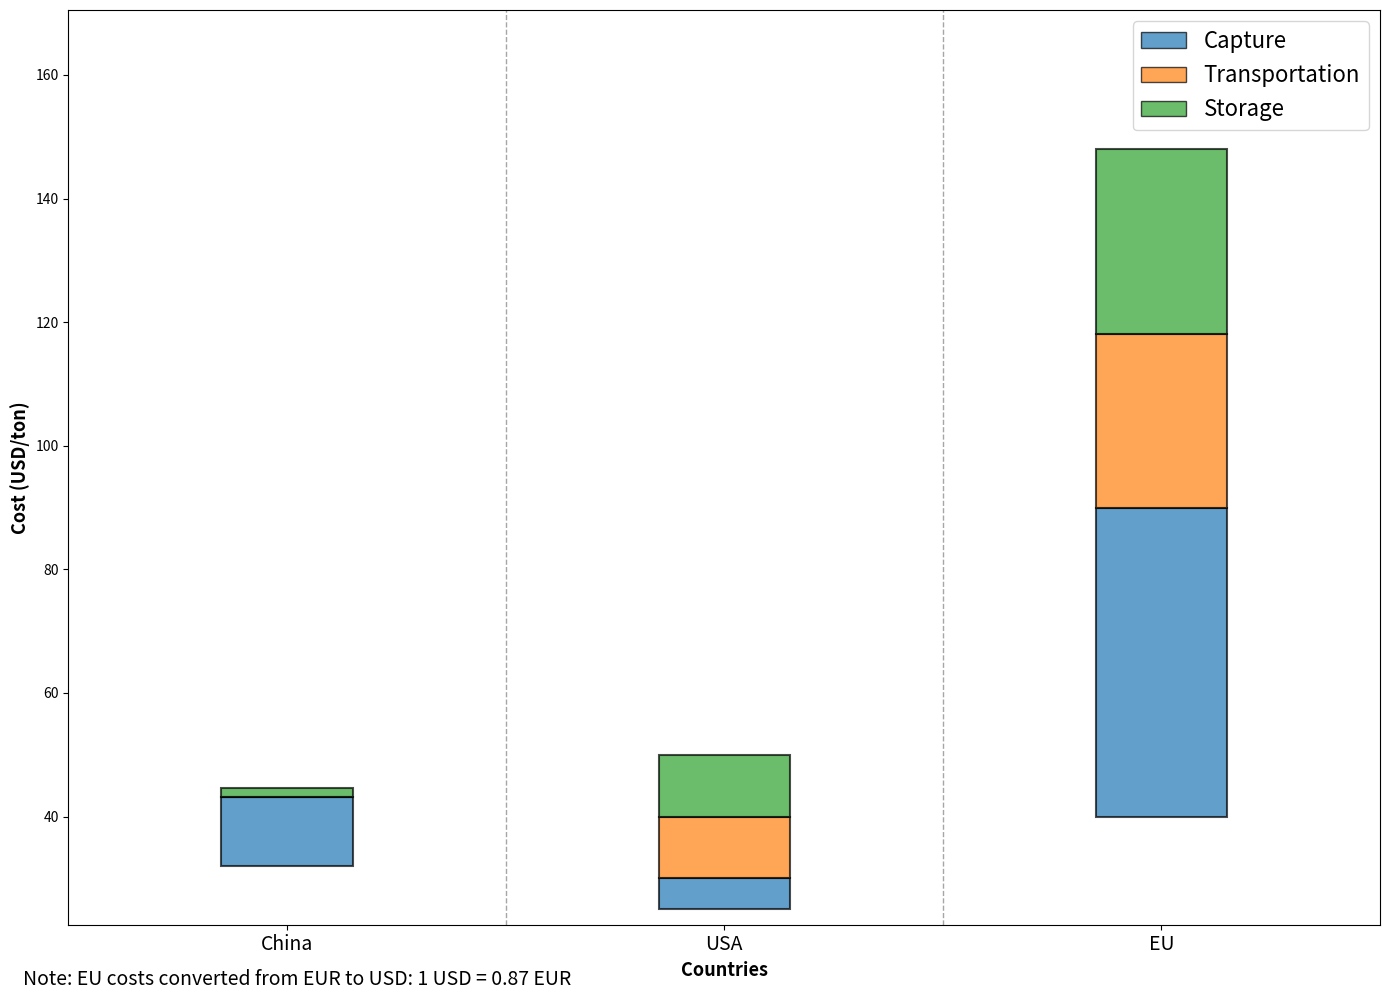

Here is the Python script that generated this plot:
import matplotlib.pyplot as plt
import numpy as np
import os

# Create directory if it doesn't exist
output_dir = "E:/CCS/Charts"
os.makedirs(output_dir, exist_ok=True)

# Data from the table
countries = ['China', 'USA', 'EU']
cost_components = ['Capture', 'Transportation', 'Storage']

# Cost ranges (USD/ton) - using the lower and upper bounds
cost_ranges = {
    'China': {
        'Capture': [32.02, 43.16],
        'Transportation': [0.11, 0.19],
        'Storage': [6.96, 8.35]
    },
    'USA': {
        'Capture': [25, 30],
        'Transportation': [25, 35],
        'Storage': [25, 35]
    },
    'EU': {
        'Capture': [40, 90],
        'Transportation': [2, 30],
        'Storage': [5, 35]
    }
}

# Set up the plot
fig, ax = plt.subplots(figsize=(14, 10))

# Colors for each cost component
colors = ['#1f77b4', '#ff7f0e', '#2ca02c']  # Blue, Orange, Green for Capture, Transportation, Storage

# Create positions for each country
x_positions = np.arange(len(countries))

# Plot stacked bars for each country
for i, country in enumerate(countries):
    # Get cost ranges for this country
    capture_min, capture_max = cost_ranges[country]['Capture']
    transport_min, transport_max = cost_ranges[country]['Transportation']
    storage_min, storage_max = cost_ranges[country]['Storage']
    
    # Calculate heights for stacking
    capture_height = capture_max - capture_min
    transport_height = transport_max - transport_min
    storage_height = storage_max - storage_min
    
    # Bottom positions for stacking - each bar starts exactly where previous ends
    capture_bottom = capture_min
    transport_bottom = capture_max  # Starts exactly at top of capture bar
    storage_bottom = capture_max + transport_height  # Starts exactly at top of transport bar
    
    # Plot stacked bars with no gaps
    ax.bar(x_positions[i], capture_height, width=0.3, 
           bottom=capture_bottom, color=colors[0], alpha=0.7, 
           edgecolor='black', linewidth=1.5, label='Capture' if i == 0 else "")
    
    ax.bar(x_positions[i], transport_height, width=0.3, 
           bottom=transport_bottom, color=colors[1], alpha=0.7, 
           edgecolor='black', linewidth=1.5, label='Transportation' if i == 0 else "")
    
    ax.bar(x_positions[i], storage_height, width=0.3, 
           bottom=storage_bottom, color=colors[2], alpha=0.7, 
           edgecolor='black', linewidth=1.5, label='Storage' if i == 0 else "")

# Add vertical lines to divide each country section
for i in range(len(countries) - 1):
    # Calculate position between countries
    divider_x = i + 0.5
    ax.axvline(x=divider_x, color='gray', linestyle='--', alpha=0.7, linewidth=1)

# Customize the plot
ax.set_xlabel('Countries', fontsize=13, fontweight='bold')
ax.set_ylabel('Cost (USD/ton)', fontsize=13, fontweight='bold')
#ax.set_title('CCS Cost Stacked Comparison by Country', fontsize=14, fontweight='bold')

# Set x-ticks and labels
ax.set_xticks(x_positions)
ax.set_xticklabels(countries, fontsize=14)
#ax.set_xticklabels(countries, fontsize=16)

# Create custom legend
from matplotlib.patches import Patch

legend_elements = []
for component, color in zip(cost_components, colors):
    legend_elements.append(Patch(facecolor=color, alpha=0.7, edgecolor='black', label=component))

ax.legend(handles=legend_elements, loc='upper right', fontsize=16)

# Add grid for better readability
#ax.grid(True, alpha=0.3, axis='y')

# Adjust y-axis limit to accommodate all data
# Calculate maximum total cost for each country
max_total_costs = []
for country in countries:
    capture_max = cost_ranges[country]['Capture'][1]
    transport_max = cost_ranges[country]['Transportation'][1]
    storage_max = cost_ranges[country]['Storage'][1]
    total_max = capture_max + transport_max + storage_max
    max_total_costs.append(total_max)

max_value = max(max_total_costs)
min_value = min([cost_ranges[country]['Capture'][0] for country in countries])
ax.set_ylim(min_value * 0.9, max_value * 1.1)

# Adjust x-axis limits to show all countries clearly
ax.set_xlim(-0.5, len(countries) - 0.5)

# Add note about EU currency conversion
plt.figtext(0.02, 0.01, "Note: EU costs converted from EUR to USD: 1 USD = 0.87 EUR", 
           fontsize=14, style='italic')

plt.tight_layout()

# Save the figure
output_path = os.path.join(output_dir, "ccs_stacked_bar_comparison_by_country_4.png")
plt.savefig(output_path, dpi=600, bbox_inches='tight')
print(f"Figure saved to: {output_path}")

# Show the plot
plt.show()